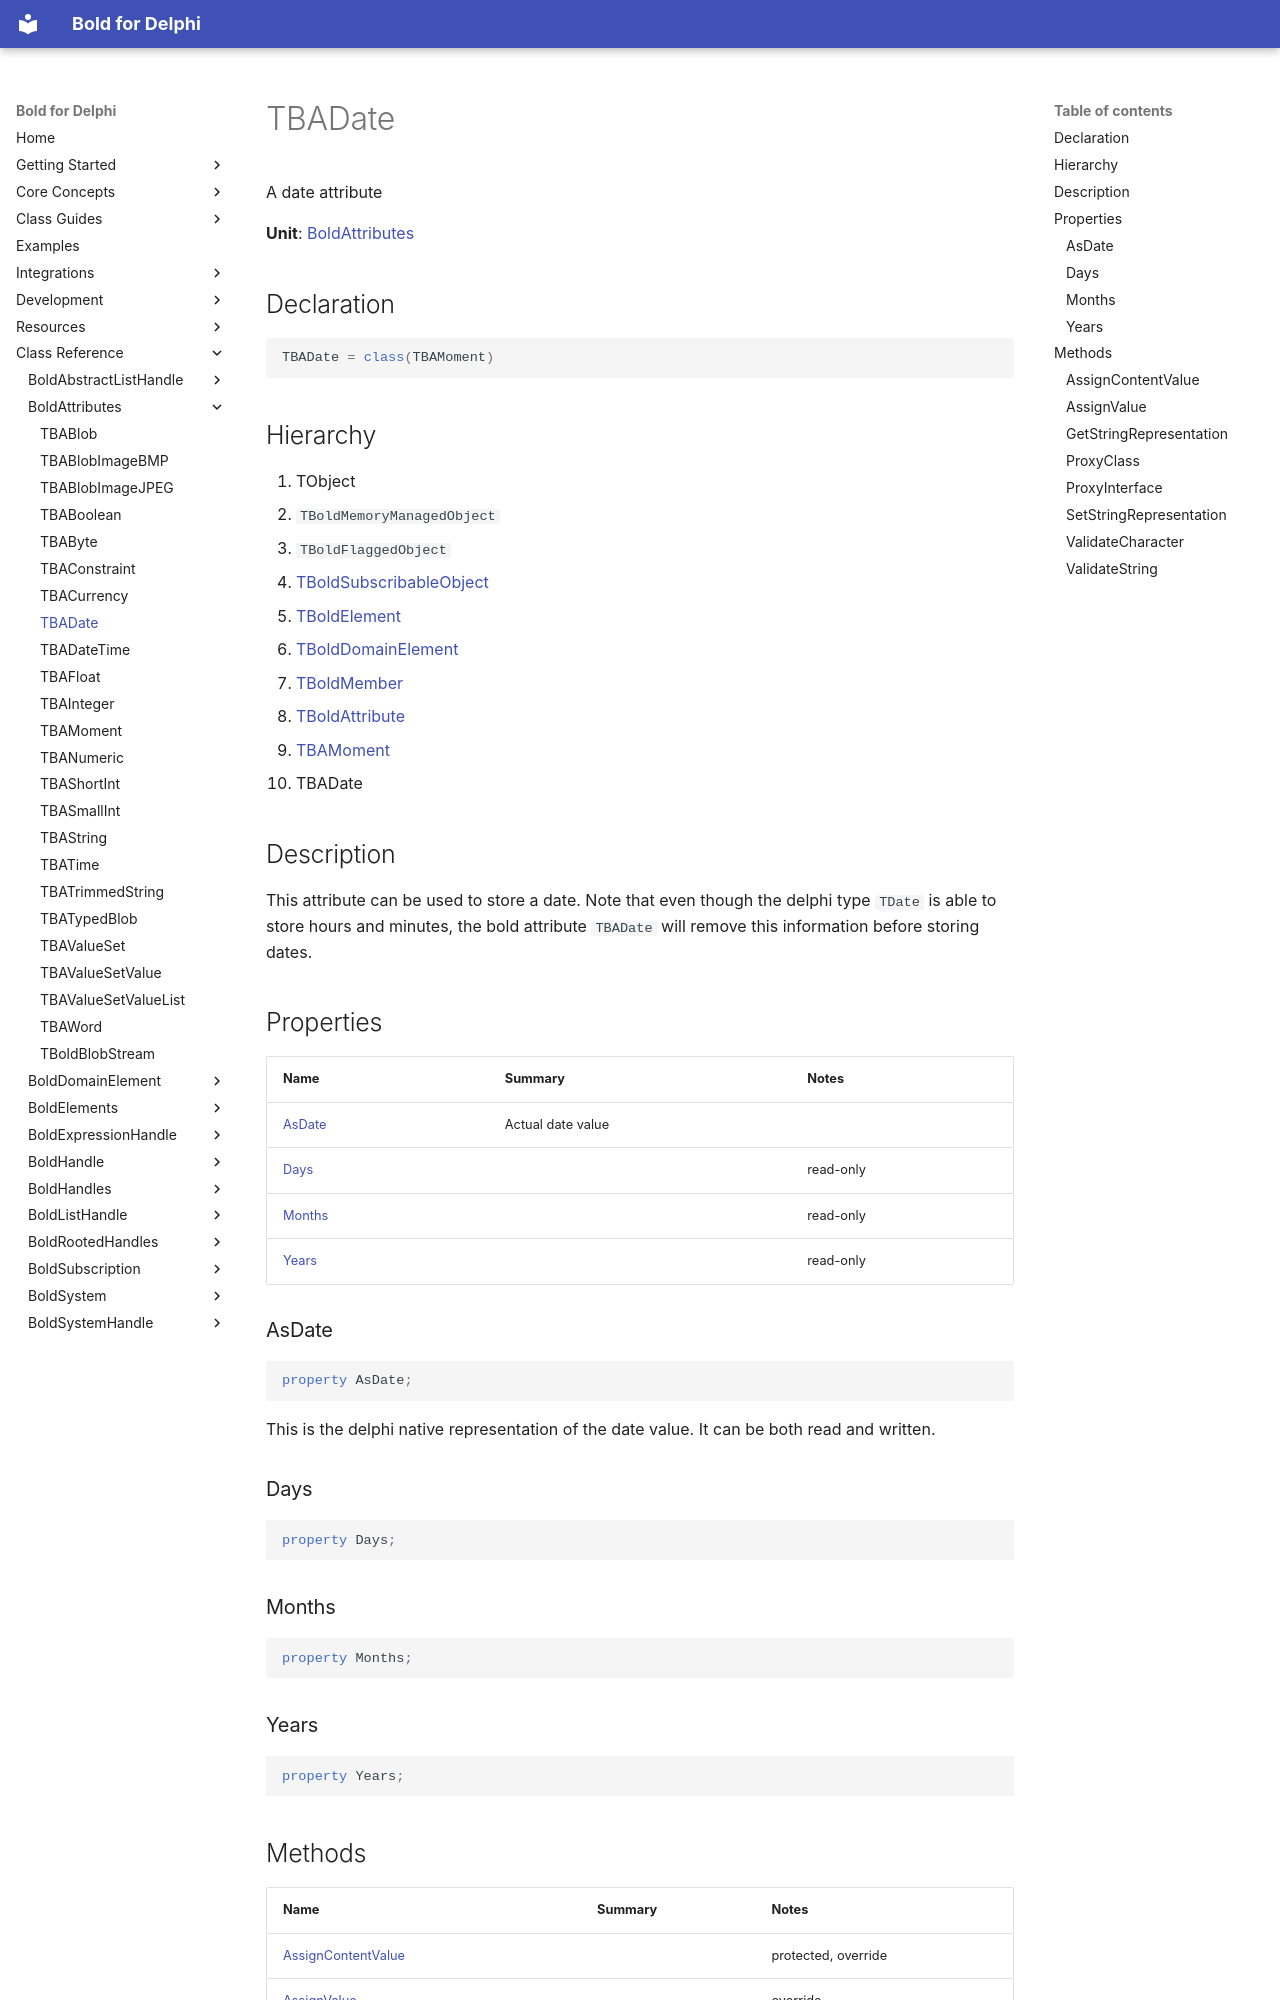

repository: bero/BoldForDelphi · page: reference/BoldAttributes/TBADate/index.html · generator: mkdocs

# TBADate

A date attribute

**Unit**: [BoldAttributes](index.md)

## Declaration

```delphi
TBADate = class(TBAMoment)
```

## Hierarchy

1. TObject
2. `TBoldMemoryManagedObject`
3. `TBoldFlaggedObject`
4. [TBoldSubscribableObject](../BoldSubscription/TBoldSubscribableObject.md)
5. [TBoldElement](../BoldElements/TBoldElement.md)
6. [TBoldDomainElement](../BoldDomainElement/TBoldDomainElement.md)
7. [TBoldMember](../BoldSystem/TBoldMember.md)
8. [TBoldAttribute](../BoldSystem/TBoldAttribute.md)
9. [TBAMoment](TBAMoment.md)
10. TBADate

## Description

This attribute can be used to store a date. Note that even though the delphi type `TDate` is able to store hours and minutes, the bold attribute `TBADate` will remove this information before storing dates.

## Properties

| Name | Summary | Notes |
|---|---|---|
| [AsDate](#asdate) | Actual date value |  |
| [Days](#days) |  | read-only |
| [Months](#months) |  | read-only |
| [Years](#years) |  | read-only |

### AsDate

```delphi
property AsDate;
```

This is the delphi native representation of the date value. It can be both read and written.

### Days

```delphi
property Days;
```

### Months

```delphi
property Months;
```

### Years

```delphi
property Years;
```

## Methods

| Name | Summary | Notes |
|---|---|---|
| [AssignContentValue](#assigncontentvalue) |  | protected, override |
| [AssignValue](#assignvalue) |  | override |
| [GetStringRepresentation](#getstringrepresentation) |  | protected, override |
| [ProxyClass](#proxyclass) |  | protected, override |
| [ProxyInterface](#proxyinterface) |  | override |
| [SetStringRepresentation](#setstringrepresentation) |  | protected, override |
| [ValidateCharacter](#validatecharacter) |  | override |
| [ValidateString](#validatestring) |  | override |
